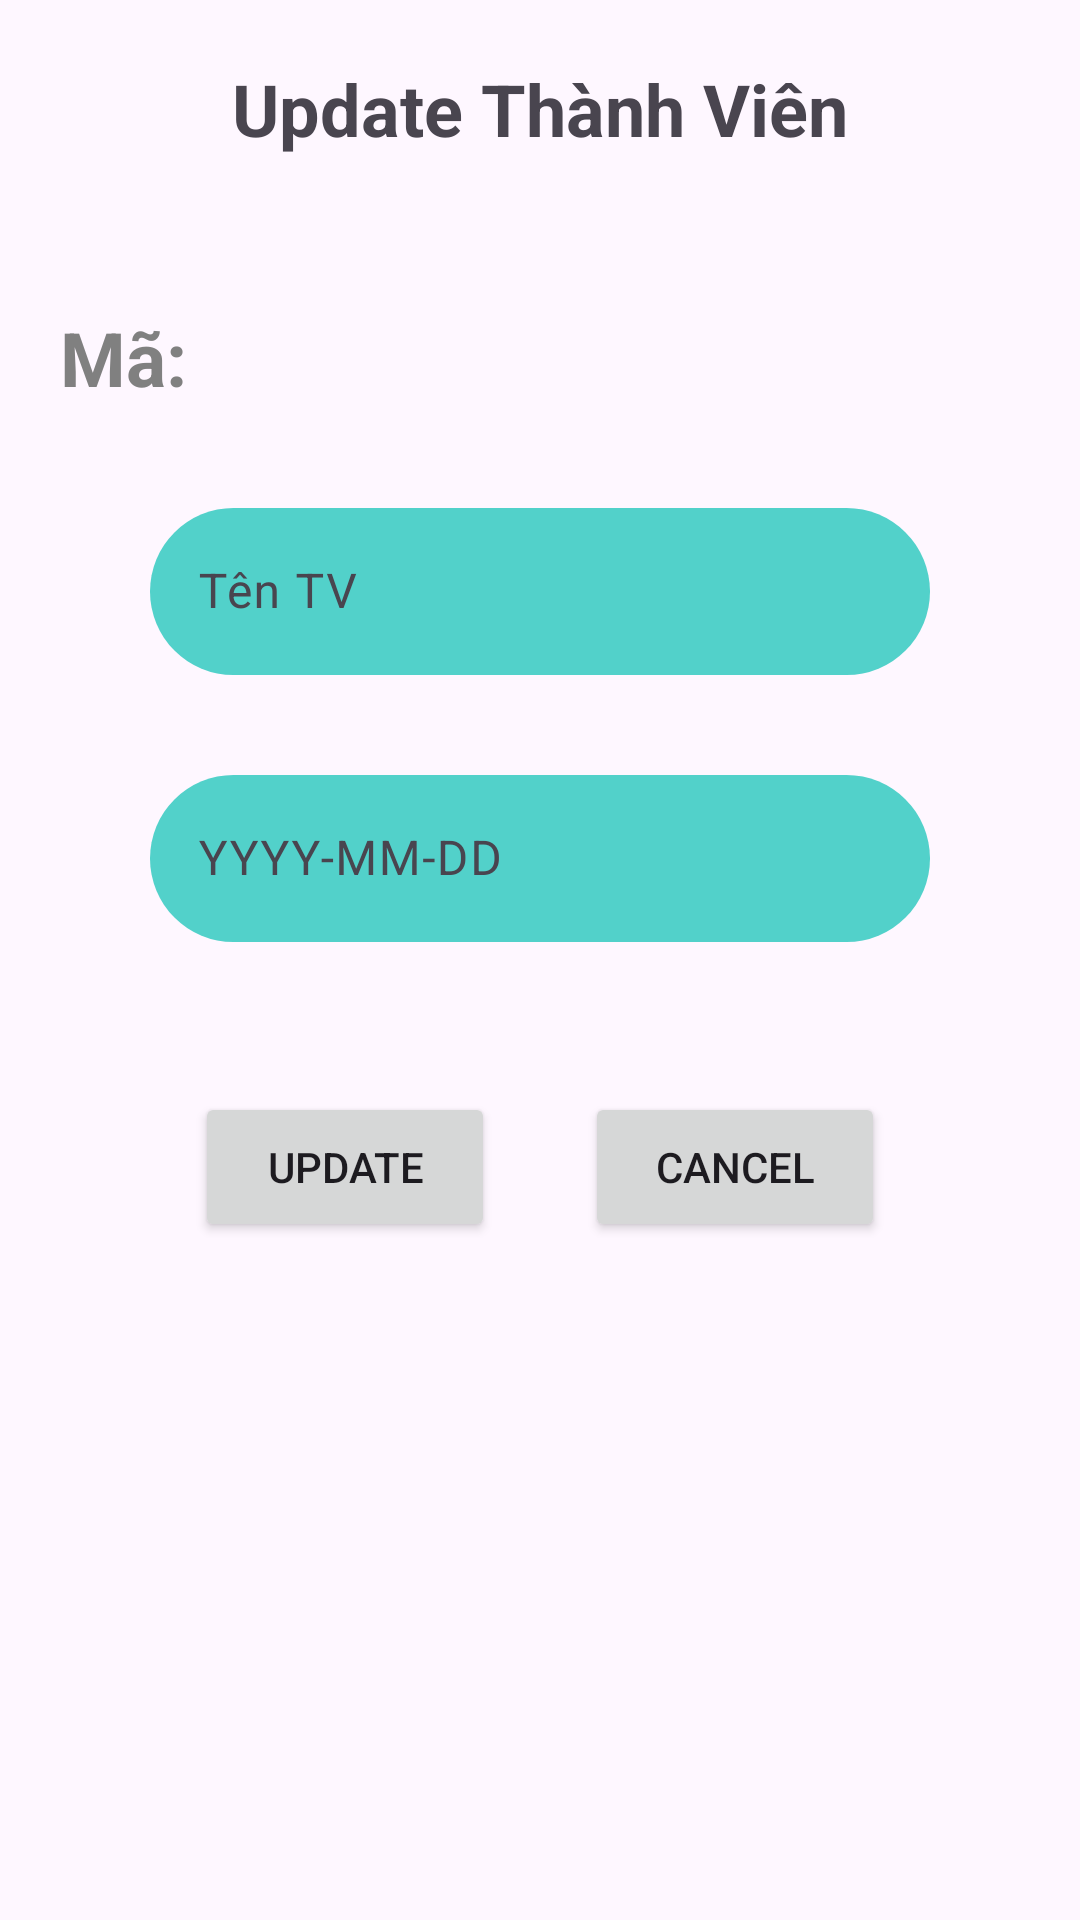

Reconstruct the res/layout file that produces this screen, plus the resources it refers to.
<!-- AndroidManifest.xml: application theme Theme.PH32302_MOBILE -->
<!-- res/layout/update_tv.xml -->
<?xml version="1.0" encoding="utf-8"?>
<LinearLayout xmlns:android="http://schemas.android.com/apk/res/android"
    xmlns:app="http://schemas.android.com/apk/res-auto"
    xmlns:tools="http://schemas.android.com/tools"
    android:layout_width="match_parent"
    android:orientation="vertical"
    android:layout_height="match_parent"
    tools:context=".Fragment.FragmentTaoAcc">

    <TextView
        android:layout_marginTop="20dp"
        android:id="@+id/textView5"
        android:layout_gravity="center_horizontal"
        android:layout_width="wrap_content"
        android:layout_height="wrap_content"
        android:layout_marginBottom="50dp"
        android:text="Update Thành Viên"
        android:textSize="24sp"
        android:textStyle="bold"
        />

    <TextView
        android:id="@+id/TvMaTV"
        android:layout_width="match_parent"
        android:layout_height="wrap_content"
        android:text="Mã: "
        android:layout_marginStart="20dp"
        android:textSize="25dp"
        android:textStyle="bold"
        android:textColor="#808080"
        />

    <com.google.android.material.textfield.TextInputLayout
        android:id="@+id/textInputLayout"
        android:layout_width="match_parent"
        android:layout_height="wrap_content"
        android:layout_marginTop="28dp"
        android:layout_marginStart="20dp"
        android:layout_marginEnd="20dp"

      >

        <com.google.android.material.textfield.TextInputEditText
            android:id="@+id/txtTenTVUpdate"
            android:layout_width="match_parent"
            android:layout_height="wrap_content"
            android:layout_marginLeft="30dp"
            android:layout_marginRight="30dp"
            android:background="@drawable/button2"
            android:hint="Tên TV "
            android:textColorHint="#E91E63" />
    </com.google.android.material.textfield.TextInputLayout>

    <com.google.android.material.textfield.TextInputLayout
        android:id="@+id/textInputLayout1"
        android:layout_width="match_parent"
        android:layout_height="wrap_content"
        android:layout_marginTop="28dp"
        android:layout_marginStart="20dp"
        android:layout_marginEnd="20dp"

      >

        <com.google.android.material.textfield.TextInputEditText
            android:id="@+id/txtDateTvUpdate"
            android:layout_width="match_parent"
            android:layout_height="wrap_content"
            android:layout_marginLeft="30dp"
            android:layout_marginRight="30dp"
            android:background="@drawable/button2"
            android:hint="YYYY-MM-DD"
            android:inputType="date"
            android:textColorHint="#E91E63" />
    </com.google.android.material.textfield.TextInputLayout>


    <LinearLayout
        android:layout_width="wrap_content"
        android:layout_height="100dp"
        android:layout_gravity="center_horizontal"
        android:layout_marginTop="50dp">

        <Button

            android:id="@+id/btnUpdateTV"
            android:layout_width="100dp"
            android:layout_height="50dp"
            android:text="Update" />

        <Button
            android:id="@+id/btncanelTV"
            android:layout_width="100dp"
            android:layout_height="50dp"
            android:layout_marginLeft="30dp"
            android:text="Cancel" />
    </LinearLayout>

</LinearLayout>
<!-- resources referenced by this layout -->
<resources>
  <!-- drawable button2 (drawable) -->
  <?xml version="1.0" encoding="utf-8"?>
  <selector xmlns:android="http://schemas.android.com/apk/res/android">
  <item>
      <shape android:shape="rectangle">
          <corners android:radius="50dp"></corners>
          <solid android:color="#52D1CA"></solid>
      </shape>
  </item>
  </selector>
  <style name="Theme.PH32302_MOBILE" parent="Base.Theme.PH32302_MOBILE" />
  <style name="Base.Theme.PH32302_MOBILE" parent="Theme.Material3.DayNight.NoActionBar">
          
          
      </style>
</resources>
